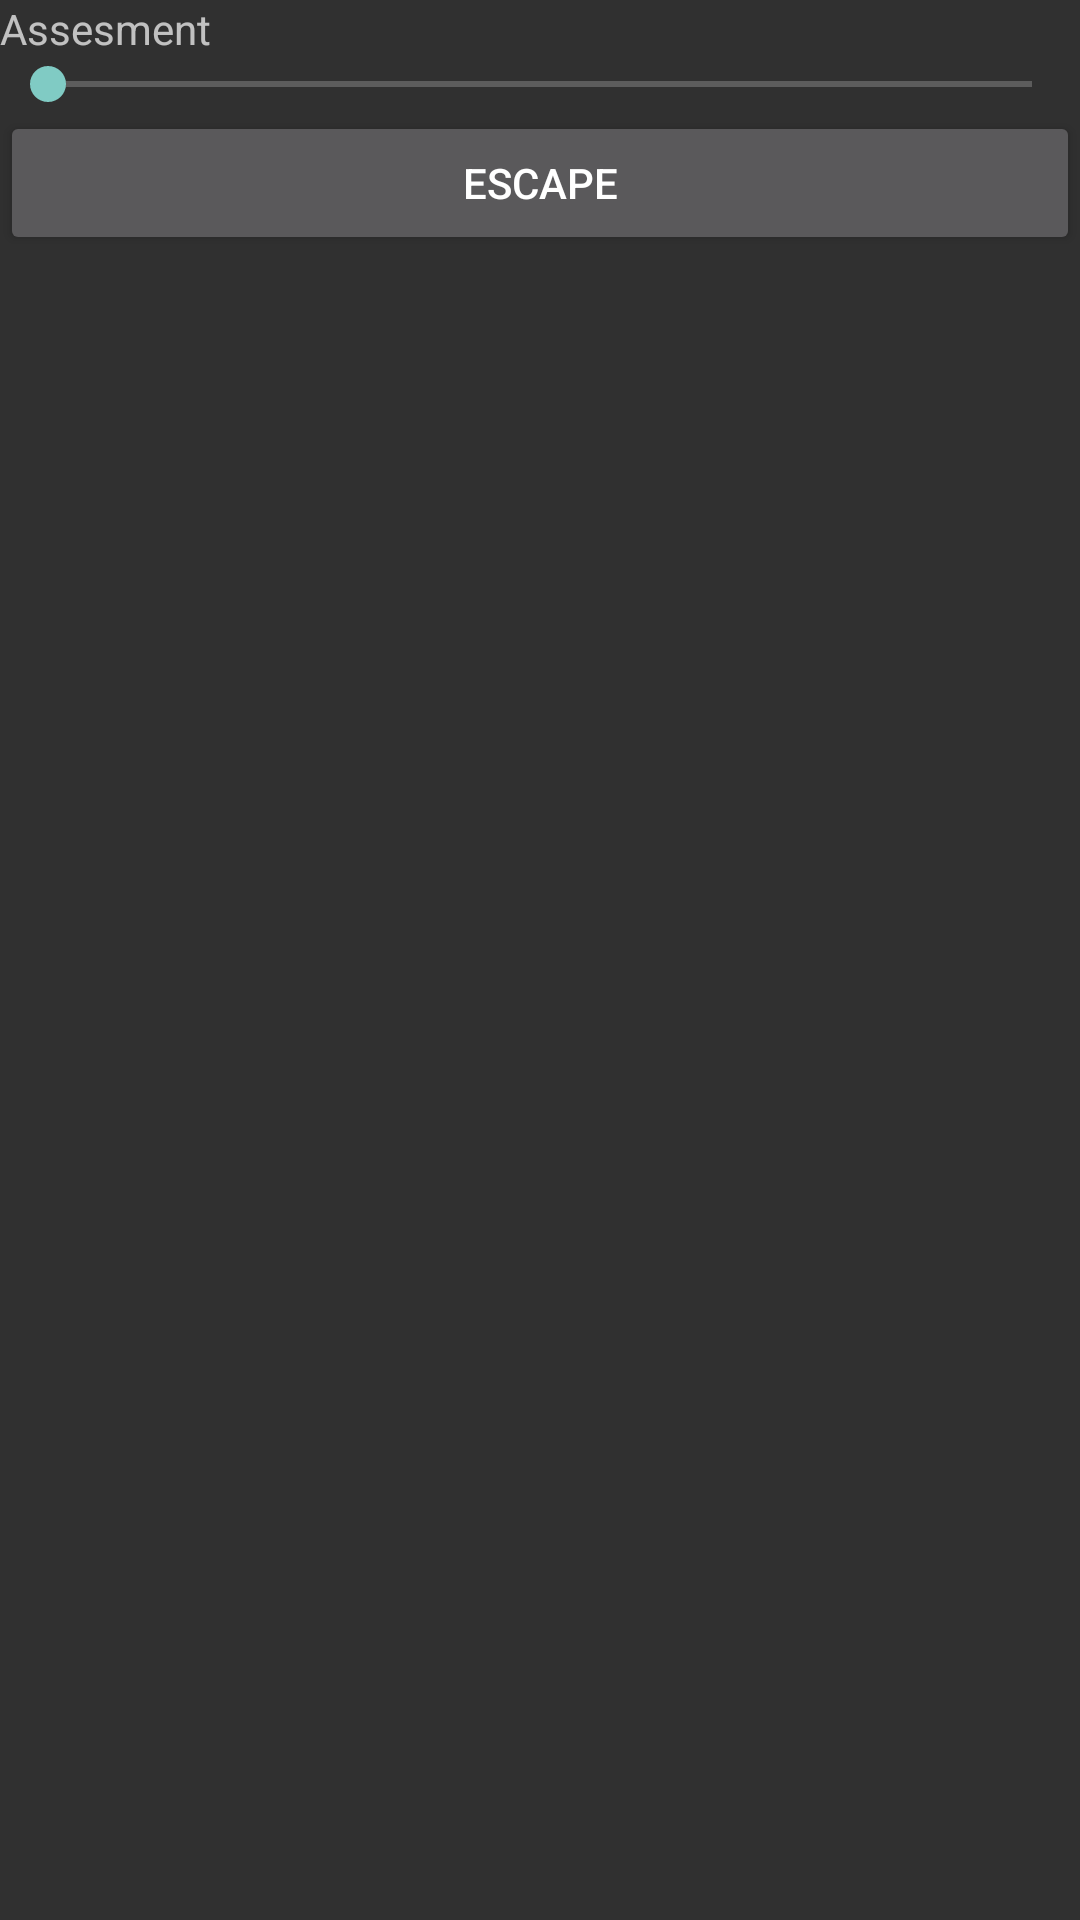

Produce the Android XML layout that renders to this screen, including the resource entries it uses.
<!-- AndroidManifest.xml: application theme Theme.AppCompat.NoActionBar -->
<!-- res/layout/phase1overlay.xml -->
<?xml version="1.0" encoding="utf-8"?>
<LinearLayout xmlns:android="http://schemas.android.com/apk/res/android"
    xmlns:tools="http://schemas.android.com/tools"
    android:layout_width="match_parent"
    android:layout_height="match_parent"


    android:elevation="8dp"
    android:orientation="vertical"
    android:soundEffectsEnabled="false">

    <TextView
        android:id="@+id/titleinOver"
        android:layout_width="match_parent"
        android:layout_height="wrap_content"
        android:text="Assesment" />

    <SeekBar
        android:id="@+id/seekBar2"
        android:layout_width="match_parent"
        android:layout_height="wrap_content" />

    <Button
        android:id="@+id/exitoverlay"
        android:layout_width="match_parent"
        android:layout_height="wrap_content"
        android:text="Escape" />
</LinearLayout>
<!-- resources referenced by this layout -->
<resources>

</resources>
